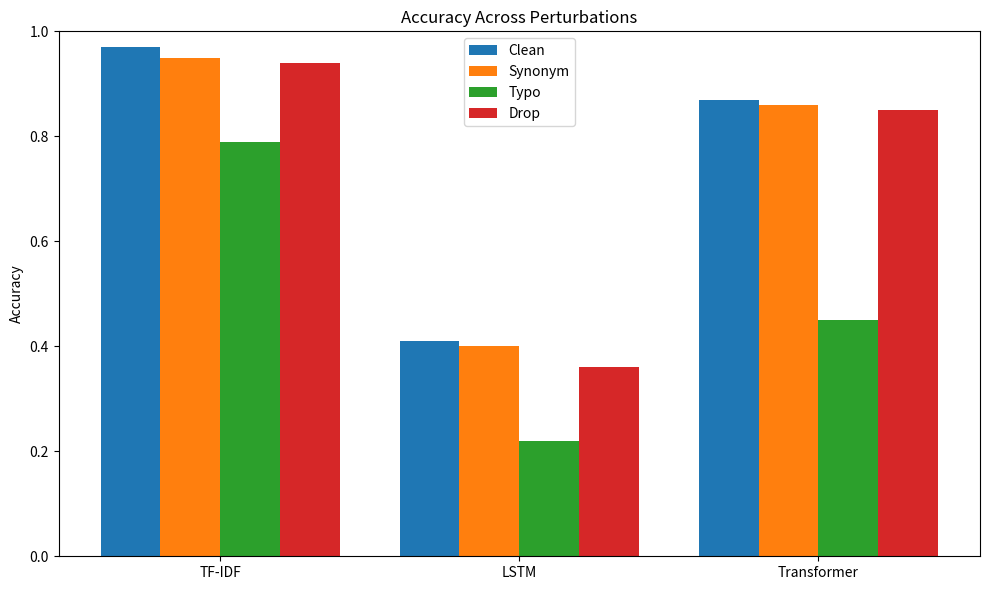
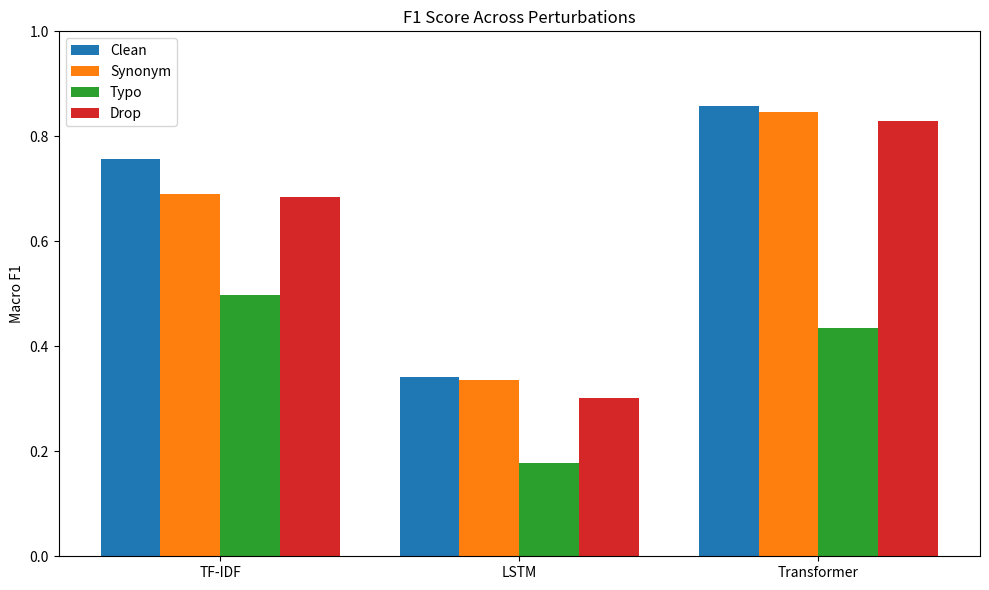

The script that saved these images, in order:
from pathlib import Path
import matplotlib.pyplot as plt
import numpy as np
import pandas as pd

results_dir = Path("results")
results_dir.mkdir(parents=True, exist_ok=True)

models = ["TF-IDF", "LSTM", "Transformer"]

clean_acc = [0.97, 0.41, 0.87]
syn_acc = [0.95, 0.40, 0.86]
typo_acc = [0.79, 0.22, 0.45]
drop_acc = [0.94, 0.36, 0.85]

clean_f1 = [0.7566, 0.3407, 0.8575]
syn_f1 = [0.6893, 0.3357, 0.8468]
typo_f1 = [0.4971, 0.1775, 0.4351]
drop_f1 = [0.6842, 0.3007, 0.8293]

x = np.arange(len(models))
width = 0.2

# Accuracy plot
plt.figure(figsize=(10, 6))
plt.bar(x - 1.5 * width, clean_acc, width, label="Clean")
plt.bar(x - 0.5 * width, syn_acc, width, label="Synonym")
plt.bar(x + 0.5 * width, typo_acc, width, label="Typo")
plt.bar(x + 1.5 * width, drop_acc, width, label="Drop")

plt.xticks(x, models)
plt.ylabel("Accuracy")
plt.ylim(0, 1.0)
plt.title("Accuracy Across Perturbations")
plt.legend()
plt.tight_layout()
plt.savefig(results_dir / "accuracy_across_perturbations.png", dpi=300)
plt.close()

# F1 plot
plt.figure(figsize=(10, 6))
plt.bar(x - 1.5 * width, clean_f1, width, label="Clean")
plt.bar(x - 0.5 * width, syn_f1, width, label="Synonym")
plt.bar(x + 0.5 * width, typo_f1, width, label="Typo")
plt.bar(x + 1.5 * width, drop_f1, width, label="Drop")

plt.xticks(x, models)
plt.ylabel("Macro F1")
plt.ylim(0, 1.0)
plt.title("F1 Score Across Perturbations")
plt.legend()
plt.tight_layout()
plt.savefig(results_dir / "f1_across_perturbations.png", dpi=300)
plt.close()

# Save summary CSV
df = pd.DataFrame({
    "Model": models,
    "Clean_Acc": clean_acc,
    "Synonym_Acc": syn_acc,
    "Typo_Acc": typo_acc,
    "Drop_Acc": drop_acc,
    "Clean_F1": clean_f1,
    "Synonym_F1": syn_f1,
    "Typo_F1": typo_f1,
    "Drop_F1": drop_f1
})

df.to_csv(results_dir / "final_summary_table.csv", index=False)

print("Saved plots and summary table to results/")
